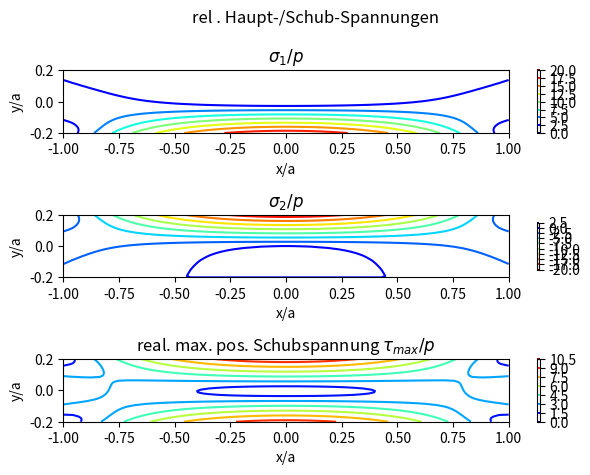

Write the Python code that produced this figure.
import math

import matplotlib.pyplot as plt
import numpy as np


class Stress():
    def __init__(self, A_B=5):
        self.A_B = A_B  # a/b

    def sigma_x_p(self, x_a, y_a):
        y_b = y_a * self.A_B  # (y/a) * (a/b) = y/b
        return ((-3 / 4) * (y_b) * self.A_B ** 2) * (1 - x_a ** 2 + (2 / 3) * y_a ** 2 - (2 / 5) * (1 / self.A_B) ** 2)

    def sigma_y_p(self, x_a, y_a):
        y_b = y_a * self.A_B
        return (1 / 2) + (3 / 4) * y_b - (1 / 4) * (y_b ** 3)

    def tau_xy_p(self, x_a, y_a):
        x_b = x_a * self.A_B
        y_b = y_a * self.A_B
        return (3 / 4) * x_b * (1 - y_b ** 2)

    def tau_max_p(self, x_a, y_a):
        sigma_x = self.sigma_x_p(x_a, y_a)
        sigma_y = self.sigma_y_p(x_a, y_a)
        tau_x_y = self.tau_xy_p(x_a, y_a)
        res = math.sqrt(((sigma_x - sigma_y) / 2) ** 2 + tau_x_y ** 2)
        return res

    def sigma_1_p(self, x_a, y_a):
        sigma_x = self.sigma_x_p(x_a, y_a)
        sigma_y = self.sigma_y_p(x_a, y_a)
        tau_max = self.tau_max_p(x_a, y_a)

        return (sigma_x + sigma_y) / 2 + tau_max

    def sigma_2_p(self, x_a, y_a):
        sigma_x = self.sigma_x_p(x_a, y_a)
        sigma_y = self.sigma_y_p(x_a, y_a)
        tau_max = self.tau_max_p(x_a, y_a)

        return (sigma_x + sigma_y) / 2 - tau_max

    def means_1D(self):
        # generate 1D vector of both x & y
        #a = 200  # for example
        #b = a / self.A_B
        x_mean = np.divide(np.linspace(-1, 1), 1)
        y_mean = np.divide(np.linspace(-1 / self.A_B, 1 / self.A_B), 1)
        return x_mean, y_mean

    def means_2D(self):
        x_mean, y_mean = self.means_1D()
        return np.meshgrid(x_mean, y_mean) # X, Y

    def vectorized_tau(self):
        vector1 = np.vectorize(self.tau_max_p)
        return vector1(self.means_2D()[0],self.means_2D()[1])

    def vectorized_sigma_1_2(self):
        vector1 = np.vectorize(self.sigma_1_p)
        vector2 = np.vectorize(self.sigma_2_p)
        return vector1(self.means_2D()[0],self.means_2D()[1]), vector2(self.means_2D()[0],self.means_2D()[1])

    def plot_sigmas(self):
        tau_max = self.vectorized_tau()
        sigma_1, sigma_2 = self.vectorized_sigma_1_2()
        X,Y = self.means_2D()

        fig = plt.figure()
        fig.suptitle('rel . Haupt-/Schub-Spannungen')
        ax1 = plt.subplot(3, 1, 1)
        fig.add_subplot(ax1)
        ax1.set_ylabel('y/a')
        ax1.set_xlabel('x/a')
        ax1.set_title(r'$\sigma_1 / p$')
        ctr1 = ax1.contour(X,Y,sigma_1, cmap='jet')
        plt.tight_layout()
        plt.colorbar(ctr1)

        ax2 = plt.subplot(3, 1, 2)
        fig.add_subplot(ax2)
        ax2.set_ylabel('y/a')
        ax2.set_xlabel('x/a')
        ax2.set_title(r'$\sigma_2 / p$')
        rev_map = plt.cm.get_cmap('jet').reversed()
        ctr2 = ax2.contour(X,Y,sigma_2, cmap=rev_map)
        plt.tight_layout()
        plt.colorbar(ctr2, ax = ax2, shrink = 0.75)

        ax3 = plt.subplot(3, 1, 3)
        fig.add_subplot(ax3)
        ax3.set_ylabel('y/a')
        ax3.set_xlabel('x/a')
        ax3.set_title(r'real. max. pos. Schubspannung $\tau_{max} / p$')
        ctr3 = ax3.contour(X,Y,tau_max, cmap='jet')
        plt.colorbar(ctr3)
        plt.tight_layout()
        plt.show()


if __name__ == '__main__':
    x = Stress()
    x.plot_sigmas()
